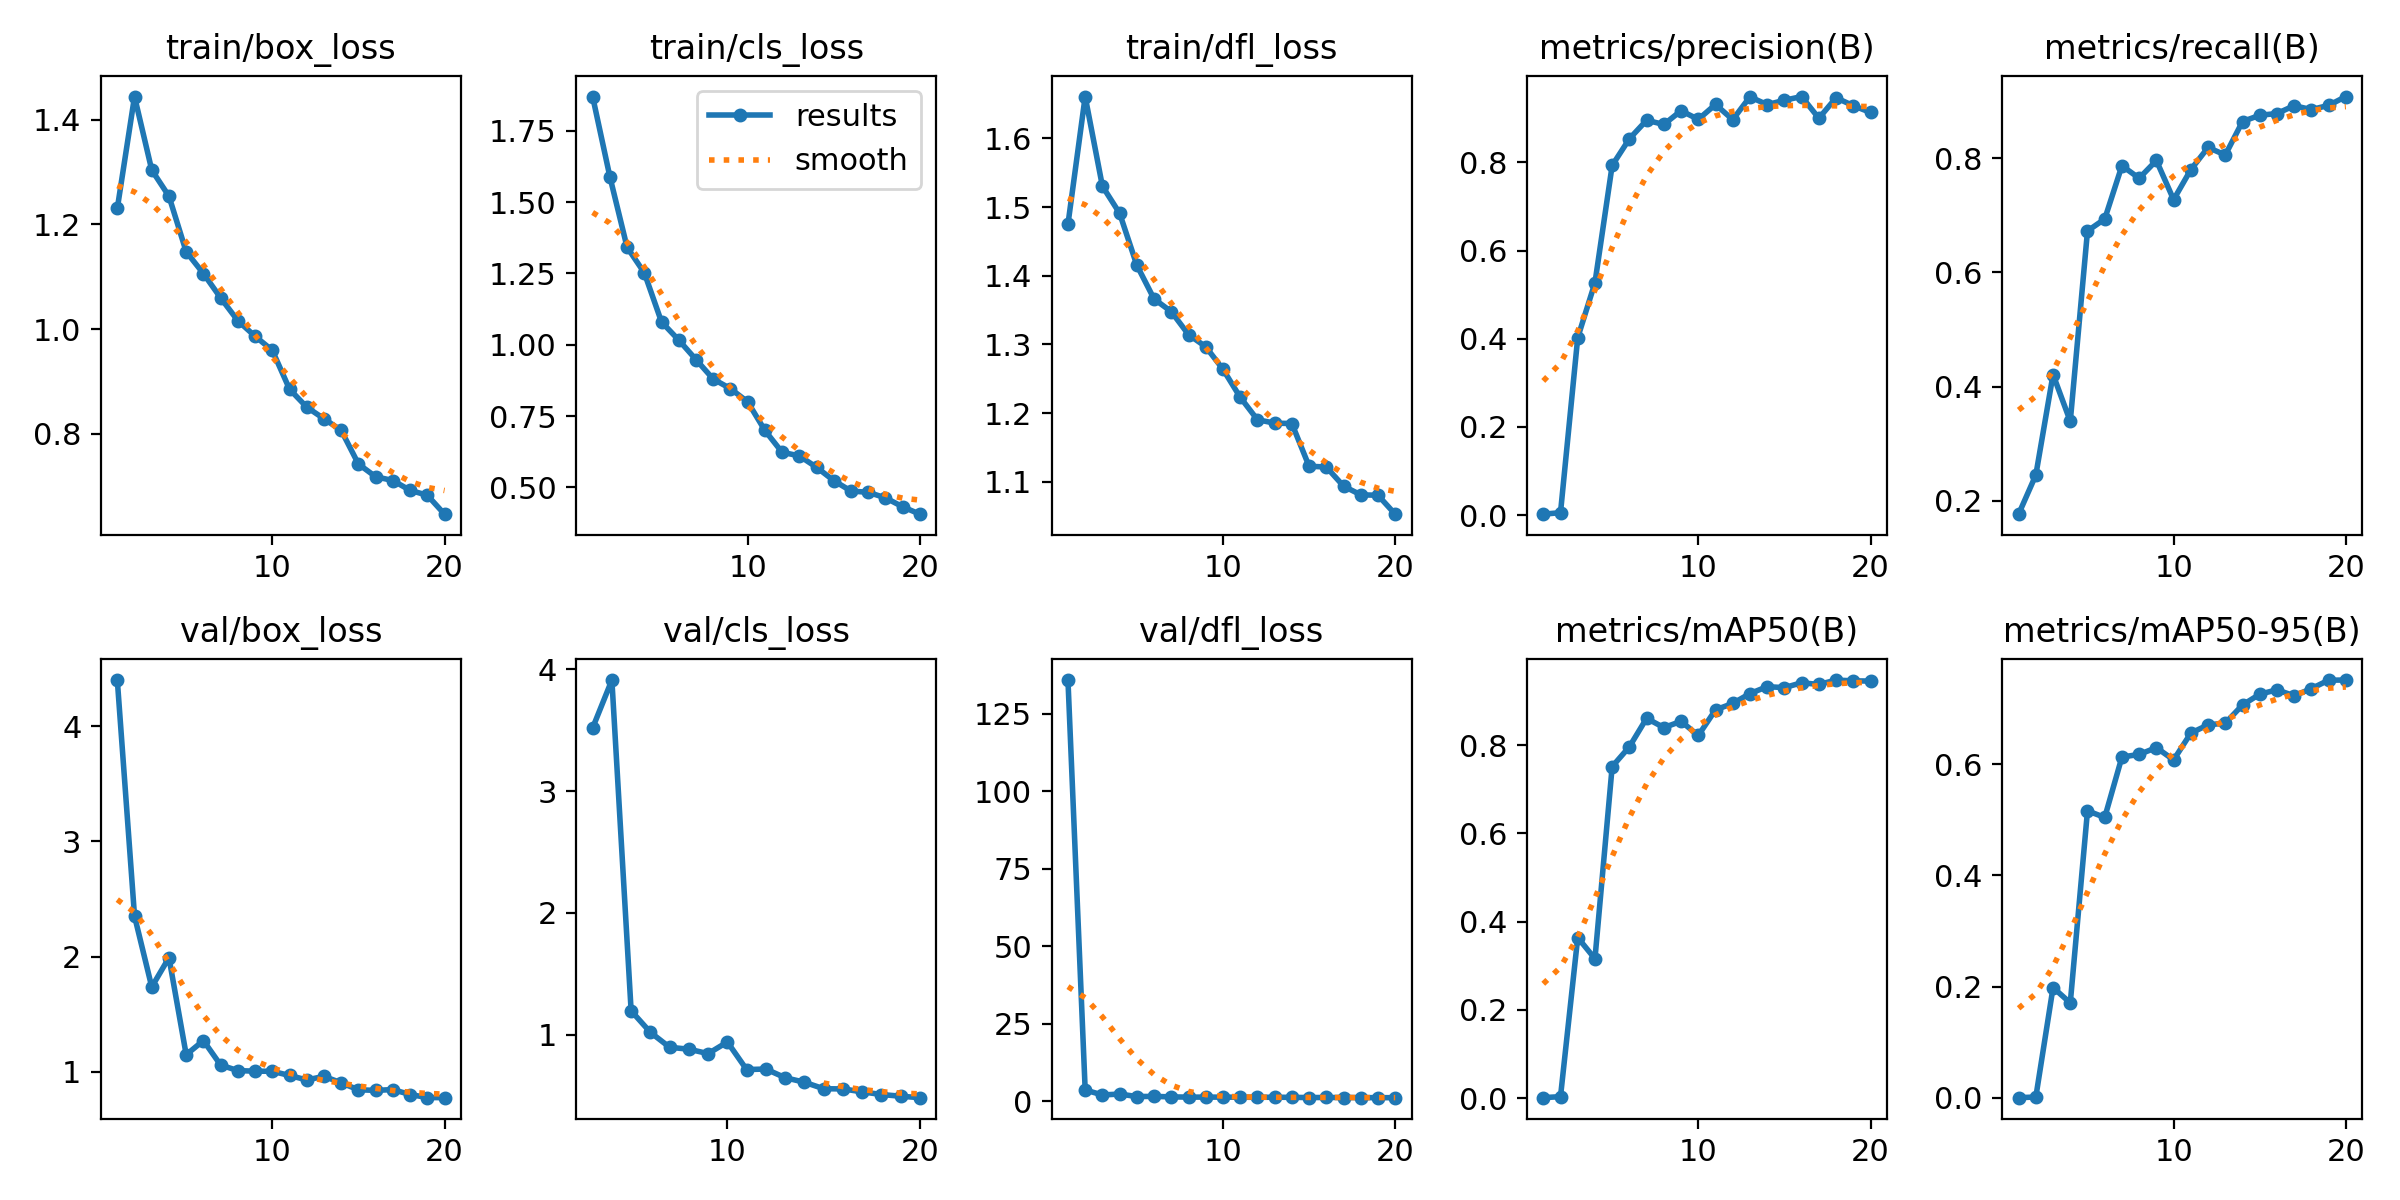

Source data for this figure (header and first rows):
epoch, time, train/box_loss, train/cls_loss, train/dfl_loss, metrics/precision(B), metrics/recall(B), metrics/mAP50(B), metrics/mAP50-95(B), val/box_loss, val/cls_loss, val/dfl_loss, lr/pg0, lr/pg1, lr/pg2
1, 124.5, 1.231, 1.87, 1.475, 0.00194, 0.1762, 0.00098, 0.00026, 4.401, inf, 135.8, 0.0006591, 0.0006591, 0.0006591
2, 247.6, 1.444, 1.589, 1.661, 0.00538, 0.2449, 0.00336, 0.00145, 2.353, inf, 3.599, 0.00126, 0.00126, 0.00126
3, 375.3, 1.304, 1.342, 1.531, 0.4023, 0.421, 0.364, 0.1984, 1.738, 3.518, 1.99, 0.001795, 0.001795, 0.001795
4, 505.2, 1.254, 1.252, 1.491, 0.527, 0.3391, 0.3158, 0.1707, 1.992, 3.911, 2.284, 0.001703, 0.001703, 0.001703
5, 628.3, 1.148, 1.08, 1.415, 0.7931, 0.6728, 0.7515, 0.5163, 1.15, 1.197, 1.479, 0.001604, 0.001604, 0.001604
6, 760.8, 1.106, 1.017, 1.366, 0.8536, 0.6937, 0.7964, 0.5044, 1.272, 1.021, 1.537, 0.001505, 0.001505, 0.001505
7, 887.3, 1.06, 0.9483, 1.348, 0.8956, 0.7872, 0.861, 0.6131, 1.06, 0.8978, 1.373, 0.001406, 0.001406, 0.001406
8, 1011, 1.016, 0.8801, 1.314, 0.8861, 0.7652, 0.8399, 0.6177, 1.012, 0.8821, 1.296, 0.001307, 0.001307, 0.001307
9, 1141, 0.9863, 0.8465, 1.297, 0.9173, 0.7963, 0.854, 0.63, 1.007, 0.8458, 1.297, 0.001208, 0.001208, 0.001208
10, 1270, 0.9592, 0.8002, 1.264, 0.8976, 0.7277, 0.822, 0.6078, 1.006, 0.9415, 1.29, 0.001109, 0.001109, 0.001109
11, 1394, 0.8851, 0.7001, 1.223, 0.9315, 0.7803, 0.8801, 0.6561, 0.9694, 0.715, 1.267, 0.00101, 0.00101, 0.00101
12, 1519, 0.8507, 0.6234, 1.19, 0.897, 0.8192, 0.8946, 0.671, 0.9306, 0.7195, 1.224, 0.000911, 0.000911, 0.000911
13, 1639, 0.8285, 0.6108, 1.185, 0.9488, 0.806, 0.917, 0.674, 0.9619, 0.6482, 1.269, 0.000812, 0.000812, 0.000812
14, 1787, 0.8063, 0.5709, 1.185, 0.931, 0.8647, 0.9327, 0.7067, 0.9054, 0.6111, 1.214, 0.000713, 0.000713, 0.000713
15, 1915, 0.742, 0.5242, 1.123, 0.941, 0.8757, 0.9304, 0.7261, 0.8453, 0.5578, 1.159, 0.000614, 0.000614, 0.000614
16, 2057, 0.7176, 0.4876, 1.122, 0.9494, 0.8787, 0.9415, 0.734, 0.84, 0.5562, 1.176, 0.000515, 0.000515, 0.000515
17, 2194, 0.7105, 0.4831, 1.094, 0.9001, 0.8924, 0.9376, 0.7232, 0.8471, 0.5323, 1.172, 0.000416, 0.000416, 0.000416
18, 2325, 0.6916, 0.4638, 1.081, 0.9467, 0.8856, 0.9476, 0.7361, 0.804, 0.5104, 1.132, 0.000317, 0.000317, 0.000317
19, 2468, 0.6823, 0.4325, 1.08, 0.9286, 0.893, 0.9458, 0.7513, 0.778, 0.4963, 1.116, 0.000218, 0.000218, 0.000218
20, 2599, 0.6461, 0.4065, 1.053, 0.9134, 0.9085, 0.9454, 0.7516, 0.7768, 0.4844, 1.116, 0.000119, 0.000119, 0.000119
